Run: headless pygame with SDL's dummy video driver; simulated clock (each Clock.tick advances the game by its frame time, no real sleeping); random seed 0; keys injected as events and as key.get_pressed() state; no mouse input.
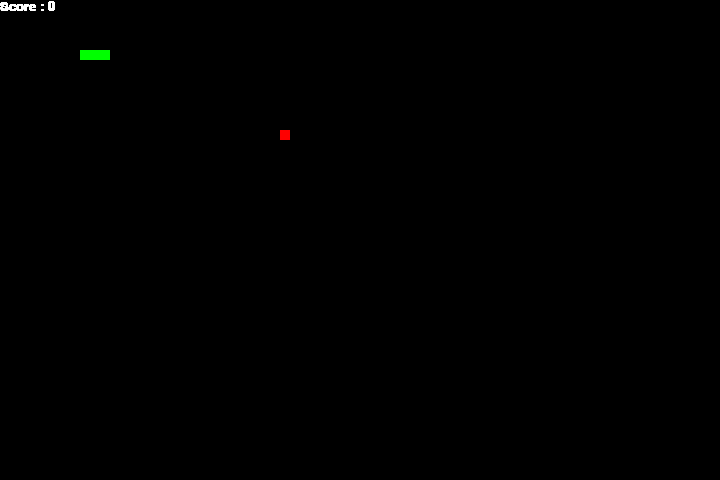
Frame 1 of 4 · flips 1–60 · no input
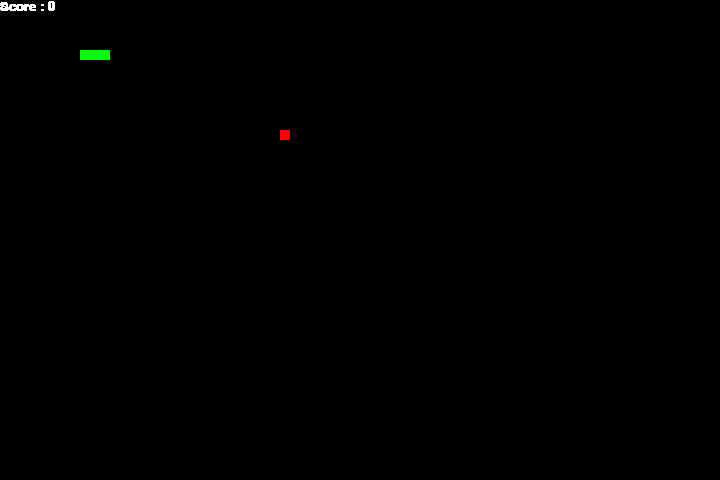
Frame 2 of 4 · flips 61–180 · tapped SPACE, RETURN · held RIGHT (→), D
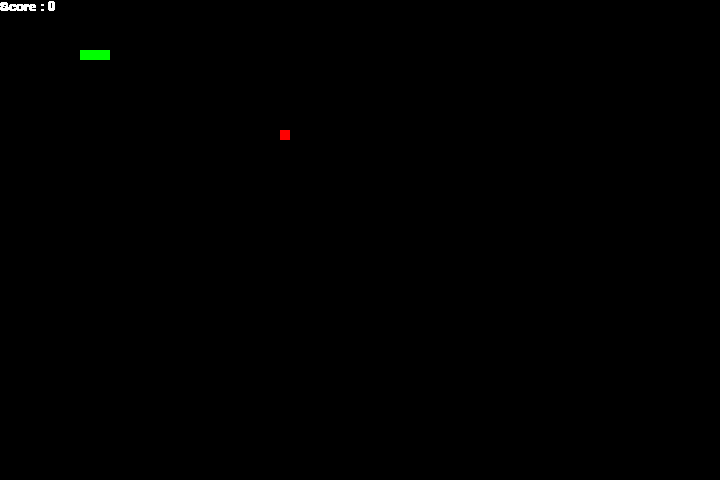
Frame 3 of 4 · flips 181–300 · held DOWN (↓), S
Frame 4 of 4 · flips 301–420 · held LEFT (←), A, UP (↑), W · screen unchanged from frame 3, image omitted

The pygame program that drew these frames:

import pygame
import sys
import random
import time

pygame.init()
# screen settings
screen_width = 300
screen_height = 300
screen = pygame.display.set_mode((screen_width, screen_height))

color =(255,255,255)
clock = pygame.time.Clock()

# snake_position
snake_position = [150,100]

# fruit position
fruit_position = [random.randrange(1, (screen_width//10)) * 10, 
                  random.randrange(1, (screen_height//10)) * 10]

# snake_body
snake_body = [[100,50],[90,50],[80,50]]

#window size
window_x = 720
window_y = 480

# initial score
score = 0

# display window
game_window = pygame.display.set_mode((window_x, window_y))


def show_score(choice, color, font, size):
    score_font = pygame.font.SysFont(font, size)
    score_surface = score_font.render('Score : ' + str(score), True, color)
    score_rect = score_surface.get_rect()    
    game_window.blit(score_surface, score_rect)

def game_over():
    my_font = pygame.font.SysFont('times new roman', 50)    
    game_over_surface = my_font.render(
        'Your Score is : ' + str(score), True, (255, 0, 0))
    game_over_rect = game_over_surface.get_rect()
    game_over_rect.midtop = (window_x/2, window_y/4)
    game_window.blit(game_over_surface, game_over_rect)
    pygame.display.flip()
    time.sleep(2)
    pygame.quit()
    quit()


while True:
    for event in pygame.event.get():
        if event.type == pygame.QUIT:
            sys.exit()
            
    pygame.display.update()
    clock.tick(60)  
    
    for pos in snake_body:
        pygame.draw.rect(screen, (0, 255, 0), pygame.Rect(pos[0], pos[1], 10, 10))

    pygame.draw.rect(screen, (255, 0, 0), pygame.Rect(fruit_position[0], fruit_position[1], 10, 10))

    # Detect collision with the wall
    if snake_position[0] < 0 or snake_position[0] > window_x-10:
        game_over()
    if snake_position[1] < 0 or snake_position[1] > window_y-10:
        game_over()

    # Touching the snake body
    for block in snake_body[1:]:
        if snake_position[0] == block[0] and snake_position[1] == block[1]:
            game_over()

    # displaying score continuously
    show_score(1, (255, 255 ,255), 'times new roman', 20)
